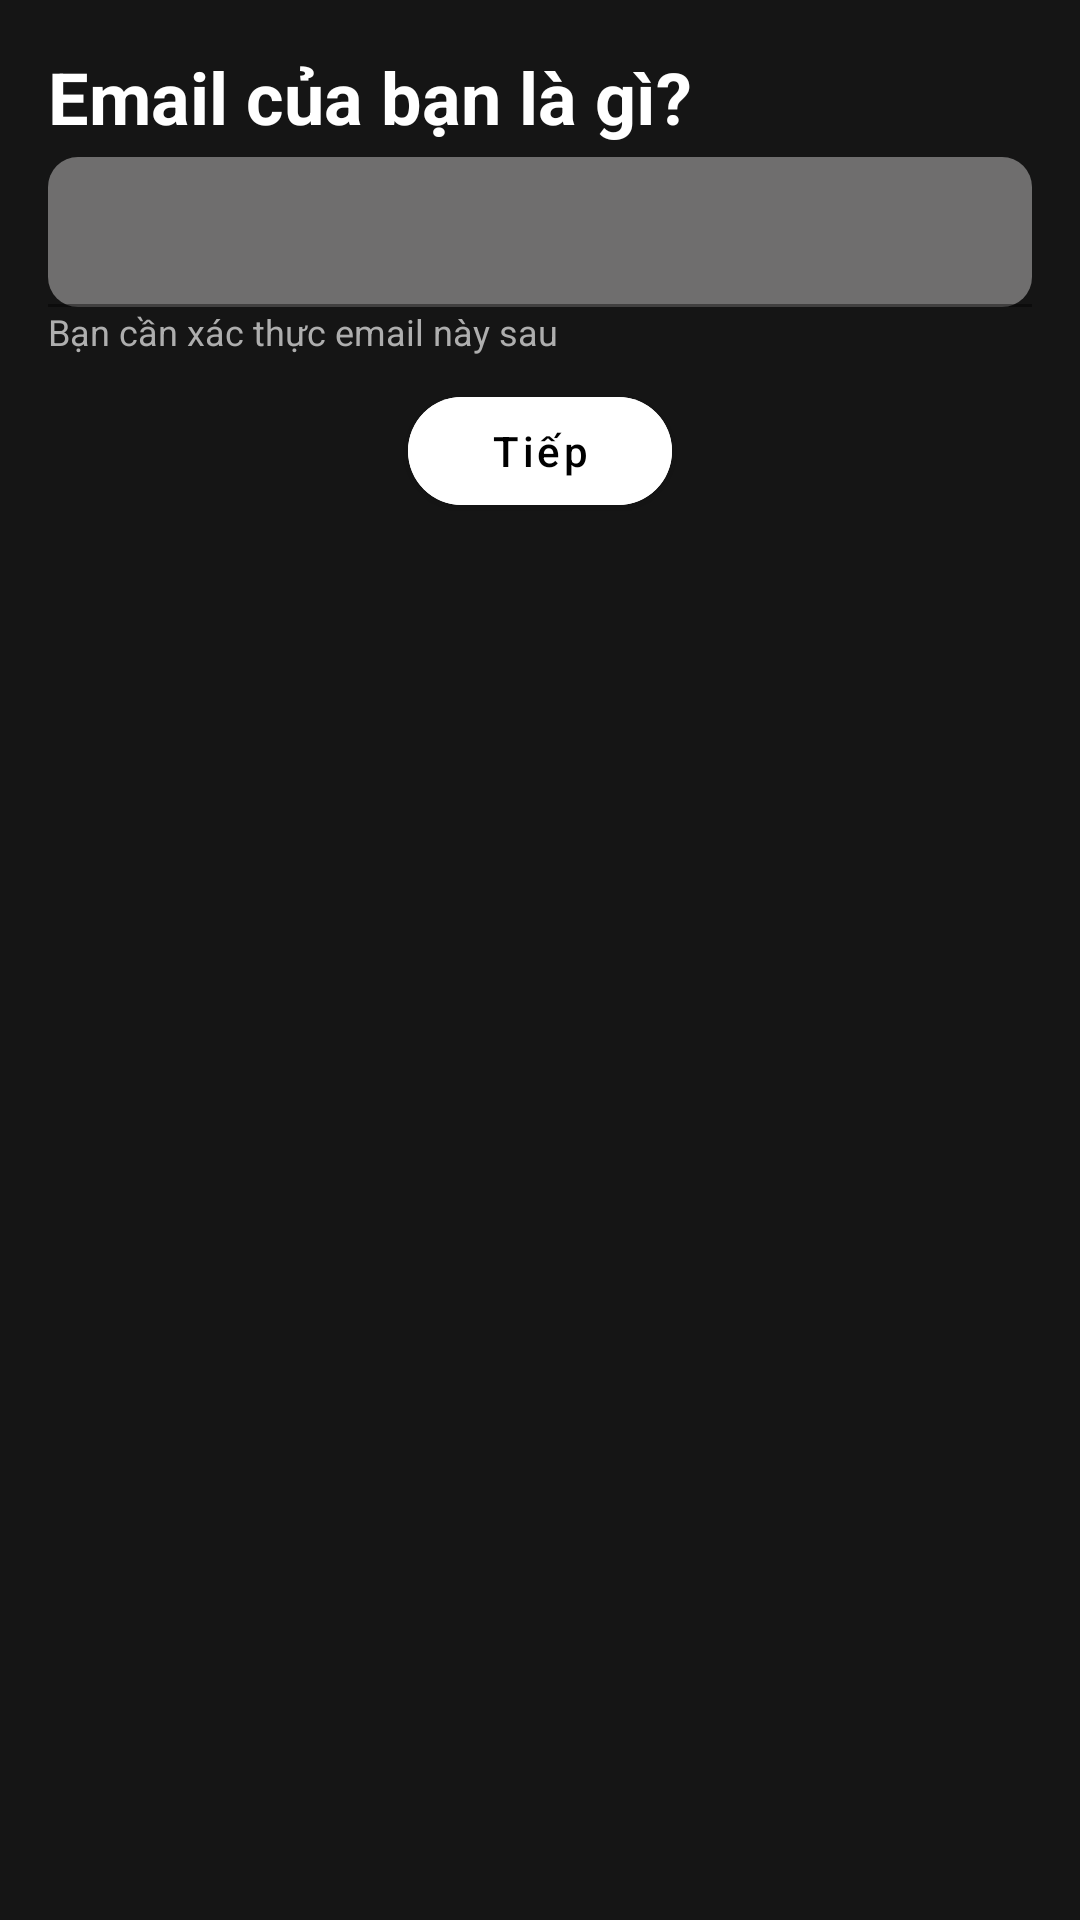

Produce the Android XML layout that renders to this screen, including the resource entries it uses.
<!-- AndroidManifest.xml: application theme Theme.Muzix -->
<!-- res/layout/fragment_email.xml -->
<?xml version="1.0" encoding="utf-8"?>
<RelativeLayout xmlns:android="http://schemas.android.com/apk/res/android"
    xmlns:app="http://schemas.android.com/apk/res-auto"
    xmlns:tools="http://schemas.android.com/tools"
    android:layout_width="match_parent"
    android:layout_height="match_parent"
    android:background="@color/main_background"
    android:padding="16dp"
    tools:context=".view.register.EmailFragment">

    <TextView
        android:id="@+id/tvTitle"
        android:layout_width="wrap_content"
        android:layout_height="wrap_content"
        android:text="@string/email"
        android:textColor="@color/white"
        android:textSize="24sp"
        android:textStyle="bold" />

    <com.google.android.material.textfield.TextInputLayout
        android:id="@+id/edtEmail"
        android:layout_width="match_parent"
        android:layout_height="wrap_content"
        android:layout_below="@id/tvTitle"
        android:layout_marginTop="4dp"
        app:boxCornerRadiusBottomEnd="10dp"
        app:boxCornerRadiusBottomStart="10dp"
        app:boxCornerRadiusTopEnd="10dp"
        app:boxCornerRadiusTopStart="10dp"
        app:boxStrokeColor="@color/transparent">

        <com.google.android.material.textfield.TextInputEditText
            android:id="@+id/edt"
            android:layout_width="match_parent"
            android:layout_height="50dp"
            android:background="@drawable/edt_custom2"
            android:inputType="textEmailAddress" />
    </com.google.android.material.textfield.TextInputLayout>

    <TextView
        android:layout_width="wrap_content"
        android:layout_height="wrap_content"
        android:layout_below="@id/edtEmail"
        android:text="Bạn cần xác thực email này sau"
        android:textColor="@color/grey"
        android:textSize="12sp"
        tools:ignore="HardcodedText" />

    <com.google.android.material.button.MaterialButton
        android:id="@+id/btnNext"
        android:layout_width="wrap_content"
        android:layout_height="wrap_content"
        android:layout_below="@id/edtEmail"
        android:layout_centerHorizontal="true"
        android:layout_marginTop="24dp"
        android:backgroundTint="@color/white"
        android:text="@string/next"
        android:textAllCaps="false"
        android:textColor="@color/black"
        app:cornerRadius="20dp" />

</RelativeLayout>
<!-- resources referenced by this layout -->
<resources>
  <color name="black">#FF000000</color>
  <color name="grey">#AEAEAE</color>
  <color name="main_background">#151515</color>
  <color name="transparent">#00FFFFFF</color>
  <color name="white">#FFFFFFFF</color>
  <!-- drawable edt_custom2 (drawable) -->
  <?xml version="1.0" encoding="utf-8"?>
  <shape xmlns:android="http://schemas.android.com/apk/res/android"
      android:shape="rectangle">
      <corners android:radius="10dp"/>
      <solid android:color="#6F6E6E"/>
  
  </shape>
  <string name="email">Email của bạn là gì?</string>
  <string name="next">Tiếp</string>
  <style name="Theme.Muzix" parent="Theme.MaterialComponents.DayNight.NoActionBar">
          
          <item name="colorPrimary">@color/purple_500</item>
          <item name="colorPrimaryVariant">@color/main_background</item>
          <item name="colorOnPrimary">@color/white</item>
          
          <item name="colorSecondary">@color/teal_200</item>
          <item name="colorSecondaryVariant">@color/teal_700</item>
          <item name="colorOnSecondary">@color/black</item>
          
          <item name="android:statusBarColor">?attr/colorPrimaryVariant</item>
          
      </style>
  <color name="purple_500">#FF6200EE</color>
  <color name="teal_200">#FF03DAC5</color>
  <color name="teal_700">#FF018786</color>
</resources>
